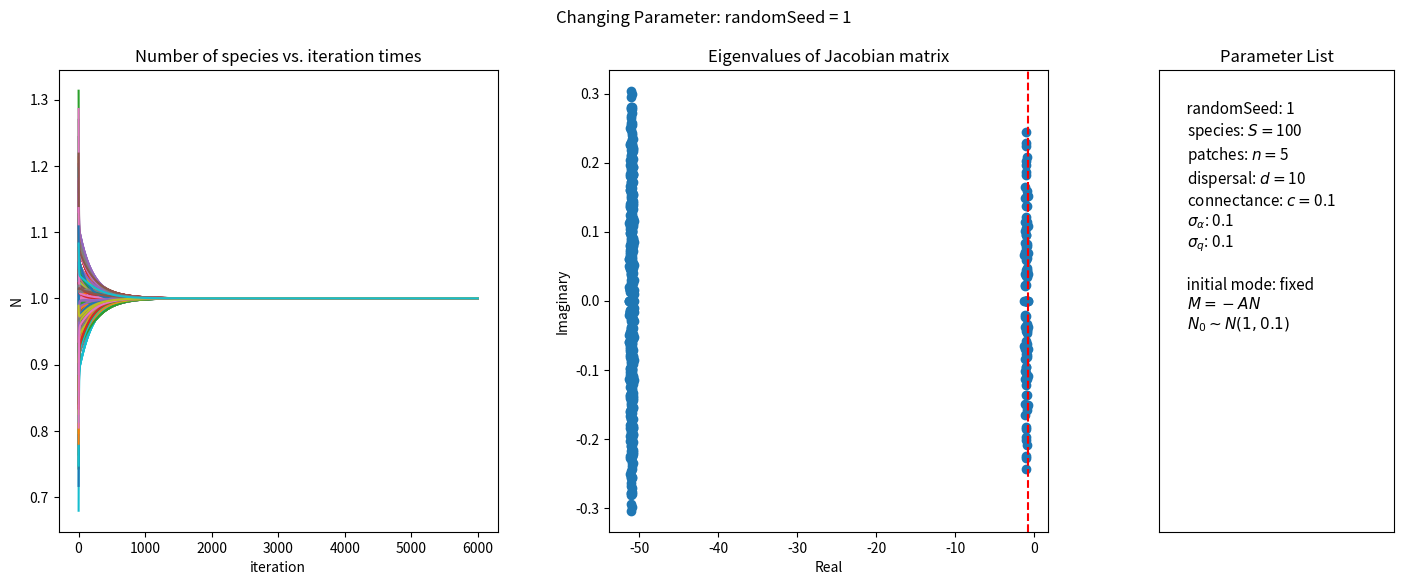

Python code for this plot:
import numpy as np
import scipy as sp
import matplotlib.pyplot as plt
from enum import Enum


class NetworkParameter(Enum):
    """
    Define the name of the network parameters.
    """
    species = r'species: $S=$'  # number of species
    patches = r'patches: $n=$'  # number of patches
    randomSeed = 'randomSeed'  # seed of random numbers
    m = r'growth rate: $m=$'  # intra-specific interaction strength
    n0 = 'initial N'  # initial N
    initial = 'initial mode'  # initial mode
    sgm_n0 = 'sgm_n0'  # the variance of N0
    dispersal = r'dispersal: $d=$'  # dispersal rate
    dt = 'dt'  # time interval
    maxIteration = 'maxIteration'  # max iteration time
    maxError = 'maxError'  # max error in iteration
    connectance = r'connectance: $c=$'  # Proportion of realized interactions among all possible ones
    sgm_alpha = r'$\sigma _{\alpha }$'  # the variance of the distribution N(0, var) of alpha_ij
    sgm_qx = r'$\sigma _{q }$'  # the variance of the distribution N(1, var) of q_ij


class DispersalNetwork:
    def __init__(self, config: dict):
        self.seed = config['randomSeed']
        np.random.seed(self.seed)

        self.S = config['species']  # numbers of species
        self.n = config['patches']  # numbers of patches
        self.c = config['connectance']  # connectance
        self.m = config['m']  # intraspecific interaction strength
        self.n0 = config['n0']  # initial N
        self.initial = config['initial']  # initial mode
        self.miu_n0 = config['miu_n0']
        self.sgm_n0 = config['sgm_n0']
        self.sgm_alpha = config['sgm_alpha']
        self.sgm_qx = config['sgm_qx']
        self.d = config['dispersal']  # dispersal rate
        self.dt = config['dt']  # time interval
        self.maxIter = config['maxIteration']  # max iteration time
        self.maxError = config['maxError']  # max error in iteration
        self.change = [config['change'], config[config['change'].value]]  # the varying parameter [name, value]

        self.N0 = None  # initial N
        self.M, self.A, self.D = None, None, None
        self.Nf = None  # fixed point
        self.J = None  # Jacobian matrix
        self.eigval = None  # eigenvalues of Jacobian matrix
        self.stable = False  # stability
        self.unstableReason = None  # reason of unstable

        self.N_lst, self.xlst = [], []

    def spawn(self):
        """
        spawn A, M, N0\n
        A: normal distribution N(0, 1)\n
        M: (1, 1, ..., 1)
        N0: (1, 1, ..., 1)
        :return:
        """
        self._spawn_A(mode=1)
        self._spawn_D()

        # use 1-D matrix
        if self.initial == 'fixed':
            # let (1,1,...,1)T as the fixed point in non-dispersal situation
            self.M = np.matmul(self.A, -1*np.ones(self.S * self.n))
            self.N0 = np.random.normal(self.miu_n0, self.sgm_n0, size=self.S * self.n)
        elif self.initial == 'random':
            self.M = self.m * np.ones(self.S * self.n)
            self.N0 = self.n0 * np.ones(self.S * self.n)

    def _spawn_A(self, mode=1):
        """
        spawn the matrix A
        :param mode: 1--random web; 2--food web (might have some problem)
        :return:
        """

        if mode == 1:
            A_std = np.random.normal(0, self.sgm_alpha, size=(self.S, self.S))
            Connect = np.random.binomial(1, self.c, size=(self.S, self.S))

            lst_A = []
            for i in range(self.n):
                same = np.random.normal(0, self.sgm_qx, size=(self.S, self.S))
                Ax = (A_std + same) / np.sqrt(1 + (self.sgm_qx / self.sgm_alpha)**2)
                Ax = np.multiply(Ax, Connect)
                Ax -= np.diag(np.diag(Ax) + 1)

                # print('mean:', np.mean(np.mean(Ax)))
                # print('var:', np.var(Ax))
                # print(Ax)
                # B1, B2 = Ax, A_std
                # arr = B1.reshape(1, -1)[0]
                # _=plt.hist(arr[arr != 0], range=(-0.5, 0.5), bins=100, weights=None)
                # plt.Axes().set_xlim(xlim=(-0.5, 0.5))
                # plt.show()

                # print('rho:', np.corrcoef(np.concatenate([B1.reshape((1, -1)), B2.reshape((1, -1))], axis=0)))

                # fig, ax = plt.subplots()
                # im, cbar = heat
                # im = ax.imshow(A_std)
                # for i in range(self.S):
                #     for j in range(self.S):
                #         text = ax.text(j, i, A_std[i, j],
                #                        ha="center", va="center", color="w")
                # fig.tight_layout()
                # plt.show()
                # plt.imshow(A_std)
                # plt.hist(A_std)

                lst_A.append(Ax)
                # lst_A.append(A_std)
            # print(lst_A[1] - lst_A[0])

            self.A = sp.linalg.block_diag(*lst_A)

        elif mode == 2:
            A_std = -1 * np.identity(self.S)
            for i in range(self.S):
                for j in range(self.S):
                    if i < j:
                        if np.random.random() < self.c:
                            A_std[i, j] = np.random.normal(0, self.sgm_alpha) / 5
                    elif i > j:
                        A_std[i, j] = -A_std[j, i]

            lst_A = []
            for i in range(self.n):
                same = np.random.normal(1, self.sgm_qx, size=(self.S, self.S))
                lst_A.append(np.multiply(same, A_std))
                # lst_A.append(A_std)

            self.A = sp.linalg.block_diag(*lst_A)

    def _spawn_D(self):
        """
        spawn the matrix D
        """
        temp = np.concatenate([self.d * np.identity(self.S)] * self.n, axis=1)
        self.D = np.concatenate([temp] * self.n, axis=0)

    def ode(self, t=0, N=0):
        """
        the non-dispersal LV equation represented with matrix
        :param N: current number matrix of species
        :return: dN / dt
        """

        temp1 = np.multiply(N, self.M + np.matmul(self.A, N))
        temp2 = np.matmul(self.D, N)
        P = np.ones(self.n*self.S)
        temp3 = np.multiply(N, np.matmul(self.D, P))
        return temp1 + temp2 - temp3

    def RK4(self, N, dt):
        """
        4th-order Runge-Kutta method
        :param N: current number matrix of species
        :param dt: time interval
        :return: N_n+1
        """
        k1 = self.ode(N=N)
        k2 = self.ode(N=N + k1 * dt / 2)
        k3 = self.ode(N=N + k2 * dt / 2)
        k4 = self.ode(N=N + k3 * dt)

        return N + dt * (k1 + 2*k2 + 2*k3 + k4) / 6

    def findFixed(self):
        """
        Find the fixed point.Record species numbers N in every 2 steps.
        Stop computing if iteration exceeds maxIteration.
        :return:
        """
        N_old = self.N0
        N_new = N_old
        # if all elements in |N_new - N_old| are < maxError, regard the point as a fixed point
        iteration = 0
        while True:  # sum(abs(N_new - N_old) > self.maxError) > 0:
            if iteration % 2 == 0:
                self.xlst.append(iteration)
                self.N_lst.append(N_new.reshape(1, -1))

            if iteration % 1000 == 0:
                print(iteration)

            temp = N_new
            N_new = self.RK4(N_old, self.dt)
            N_old = temp
            iteration += 1

            # if some Ni <= 0, the fixed point does not exist
            if sum(N_new <= 0) > 0:
                # N_new = None
                self.unstableReason = 'some specie(s) extinguish'
                break
            # Stop if iteration time exceeds the maximum
            if iteration > self.maxIter:
                # N_new = None
                self.unstableReason = 'iteration overflow'
                break

        self.Nf = N_new

    def calc_jacobian(self, N_fixed: None | np.ndarray = None):
        """
        calculate Jacobian matrix
        :return:
        """
        if N_fixed is None:
            Nf = self.Nf
        else:
            Nf = N_fixed

        N_diag = np.diag(Nf.reshape(self.n*self.S))
        temp1 = np.matmul(N_diag, self.A)
        P = np.ones(self.n * self.S)
        temp2 = np.diag(self.M + np.matmul(self.A, Nf) - np.matmul(self.D, P))
        temp3 = self.D
        self.J = temp1 + temp2 + temp3

    def calc_eigenvalue(self):
        """
        calculate the eigenvalues of Jacobian matrix\n
        if the real part of each eigenvalue is negative, the point is stable
        :return:
        """
        self.eigval = np.linalg.eigvals(self.J)
        if sum(self.eigval.real < 0) == self.S:
            self.stable = True
        else:
            self.stable = False
            self.unstableReason = 'positive real parts of eigenvalues'

    def compute(self, N_fixed: None | np.ndarray = None):
        """
        compute the fixed point
        :return:
        """
        if N_fixed is None:
            self.spawn()
            self.findFixed()
            self.calc_jacobian()
            self.calc_eigenvalue()
        else:
            self.spawn()
            self.calc_jacobian(N_fixed)
            self.calc_eigenvalue()

        # RK45 module, but have some problem
        # solver = sp.integrate.RK45(self.ode, t0=0, y0=self.N0, t_bound=10, max_step=self.maxIter)
        # for i in range(int(self.maxIter)):
        #     solver.step()
        #     if solver.status == 'finished':
        #         break
        # self.Nf = solver.y.T

    def disp(self):
        """
        display network information
        :return:
        """
        print(f'Num. Species:{self.S}')
        print(f'Seed: {self.seed}')
        print(f'Fixed point: {self.Nf}')
        print(f'Stable: {self.stable}')
        print(f'Reason: {self.unstableReason}')



        # theoretical fixed point
        # Xf = np.linalg.solve(self.A, -self.M)
        # print(f'xf:{Xf}')

    def ploteigval(self, ax: plt.Axes):
        """
        plot the eigenvalues of Jacobian matrix on the complex plane
        :return:
        """
        x = self.eigval.real
        x_max = max(x)
        y = self.eigval.imag

        ax.scatter(x, y)
        ax.set_title('Eigenvalues of Jacobian matrix')
        ax.set_xlabel('Real')
        ax.set_ylabel('Imaginary')
        ax.axvline(x=x_max, ls='--', c='r')

    def plotN(self, ax: plt.Axes):
        """
        plot N vs. iterations
        :return:
        """
        ax.plot(self.xlst, np.concatenate(self.N_lst, axis=0))
        ax.set_title(f'Number of species vs. iteration times')
        ax.set_xlabel('iteration')
        ax.set_ylabel('N')



    def plotParam(self, ax: plt.Axes):
        """
        Display the network parameters.
        :return:
        """
        params = f'''
            {NetworkParameter.randomSeed.value}: {self.seed}
            {NetworkParameter.species.value}{self.S}
            {NetworkParameter.patches.value}{self.n}
            {NetworkParameter.dispersal.value}{self.d}
            {NetworkParameter.connectance.value}{self.c}
            {NetworkParameter.sgm_alpha.value}: {self.sgm_alpha}
            {NetworkParameter.sgm_qx.value}: {self.sgm_qx}\n
            {NetworkParameter.initial.value}: {self.initial}'''

        if self.initial == 'random':
            params += f'''
            {NetworkParameter.m.value}{self.m}
            {NetworkParameter.n0.value}: {self.n0}
            '''
        elif self.initial == 'fixed':
            params += rf'''
            $M = - AN$
            $N_{0} \sim N({self.miu_n0}, {self.sgm_n0})$
            '''

        ax.set_title('Parameter List')
        ax.set_xlim(-10, 10)
        ax.set_ylim(-10, 10)
        ax.get_xaxis().set_visible(False)
        ax.get_yaxis().set_visible(False)
        ax.annotate(params, (-10, -2), textcoords='offset points', fontsize=11)

    def plotboth(self):
        """
        plot: N, eigenvalues, parameters
        :return:
        """
        fig, axs = plt.subplots(1, 3, figsize=(15, 6),
                                gridspec_kw={'width_ratios': [1.5, 1.5, 0.8], 'left': 0.07, 'right': 0.96})
        plt.subplots_adjust(wspace=0.3)
        self.plotN(axs[0])
        self.ploteigval(axs[1])
        self.plotParam(axs[2])
        fig.suptitle(f'Changing Parameter: {self.change[0].value} = {self.change[1]}')
        plt.show()


class NetworkManager:
    """
    This class works as an interface to compute networks.
    """
    def __init__(self, species=100, patches=5, randomSeed=1, m=1, n0=1, initial='fixed', miu_n0=1, sgm_n0=0.1,
                 dispersal=10, dt=1e-2, maxIteration=6e3, maxError=1e-4,
                 connectance=0.1, sgm_alpha=0.1, sgm_qx=0.1, change=NetworkParameter.randomSeed):
        """
        The parameters of the network.
        :param species: number of species
        :param patches: number of patches
        :param randomSeed: seed of random numbers
        :param m: intraspecific interaction strength
        :param n0: initial N
        :param initial: initial mode.
            'random'--randomly spawn A and M; 'fixed'--spawn M depending on A to get fixed point (1,1,...,1)T
        :param sgm_n0: the variance of N0
        :param dispersal: dispersal rate
        :param dt: time interval
        :param maxIteration: max iteration time
        :param maxError: max error in iteration
        :param connectance:  Proportion of realized interactions among all possible ones
        :param sgm_alpha: the variance of the distribution N(0, var) of alpha_ij
        :param sgm_qx: the variance of the distribution N(1, var) of q_ij
        """
        self.config = {'randomSeed': randomSeed,
                       'species': species,
                       'patches': patches,
                       'dispersal': dispersal,
                       'm': m,
                       'n0': n0,
                       'initial': initial,
                       'miu_n0': miu_n0,
                       'sgm_n0': sgm_n0,
                       'dt': dt,
                       'maxIteration': maxIteration,
                       'maxError': maxError,
                       'connectance': connectance,
                       'sgm_alpha': sgm_alpha,
                       'sgm_qx': sgm_qx,
                       'change': change}

    def changeParam(self, param, start, end, step):
        """
        Research the effect of different network parameters.\n
        The parameter vary in range(start, end, step)
        :param param: network parameter
        :param start:
        :param end:
        :param step:
        :return:
        """
        for var in np.arange(start, end, step):
            self.config[param.value] = var
            self.config['change'] = param
            self.computeNet()

    def computeNet(self):
        """
        Compute the network and plot figures.
        :return:
        """
        net = DispersalNetwork(self.config)
        net.compute()
        # if not net.stable:
        #     continue
        net.disp()
        net.plotboth()

    def knownNf(self):
        """
        Compute the Jacobian matrix with known Nf=(1,1,...,1)^T
        :return:
        """
        Nf = np.ones(self.config['species'] * self.config['patches'])
        net = DispersalNetwork(self.config)
        net.compute(Nf)
        fig, axs = plt.subplots()
        net.ploteigval(axs)
        plt.show()


if __name__ == '__main__':
    net_manager = NetworkManager()
    # net_manager.changeParam(NetworkParameter.randomSeed, 1, 101, 1)
    # net_manager.changeParam(NetworkParameter.dispersal, 50, 1.1, 0.1)
    # net_manager.changeParam(NetworkParameter.connectance, 0.63, 0.64, 0.0001)
    # net_manager.changeParam(NetworkParameter.var_alpha, 1.6, 2, 0.1)
    # net_manager.changeParam(NetworkParameter.var_qx, 0, 0.6, 0.1)
    net_manager.computeNet()
    # net_manager.knownNf()
